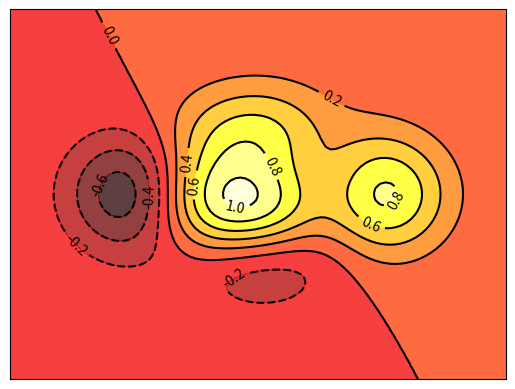

Write the Python code that produced this figure.
# encoding utf8
# 等高线图
import numpy as np
import matplotlib.pyplot as plt


def f(x, y):
    return (1 - x / 2 + x ** 5 + y ** 3) * np.exp(-x ** 2 - y ** 2)


x = np.linspace(-3, 3, 100)
y = np.linspace(-3, 3, 100)
X, Y = np.meshgrid(x, y)
Z = f(X, Y)

plt.contourf(X, Y, Z, 8, alpha=0.75, cmap=plt.cm.hot)  # 绘制颜色
C = plt.contour(X, Y, Z, 8, colors='black')  # 绘制等高线线
plt.clabel(C, inline=True, fontsize=10)  # 绘制等高线高度标识

plt.xticks(())
plt.yticks(())
plt.show()
